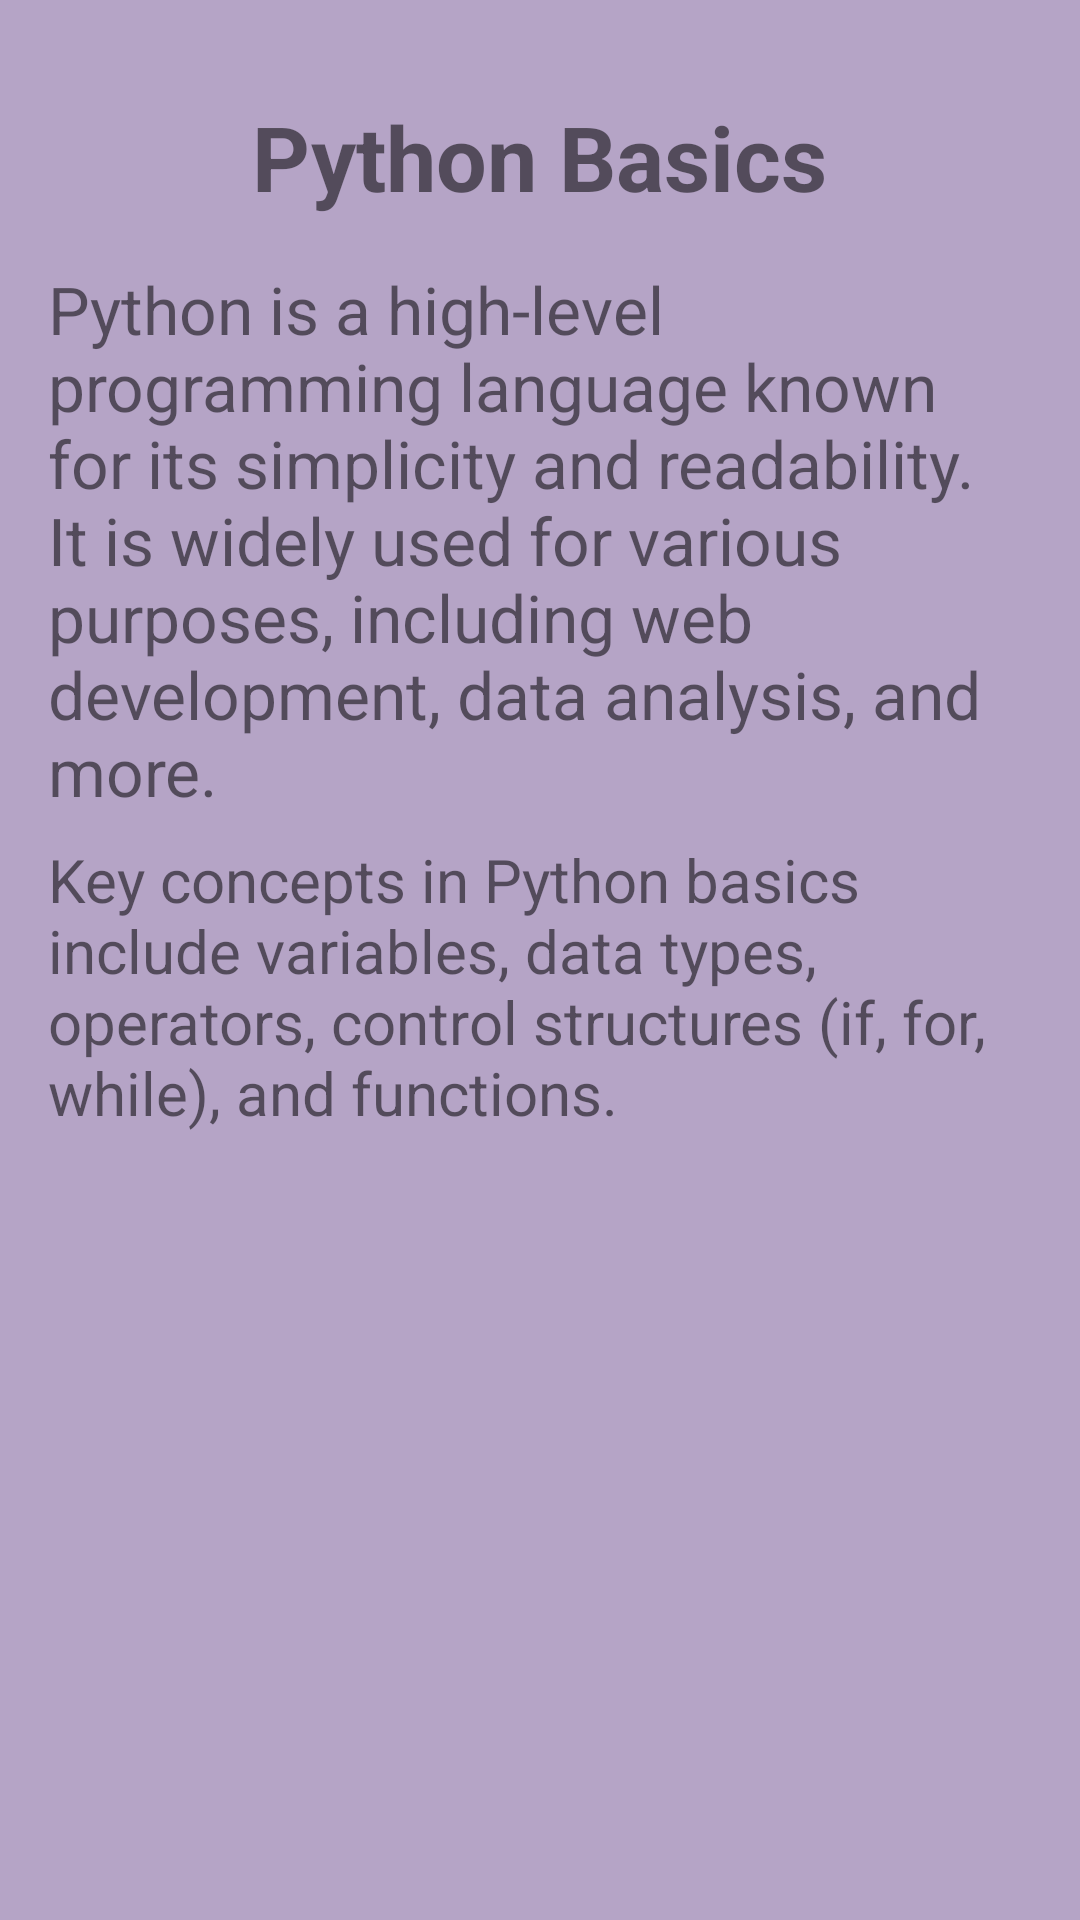

Android layout source for this screen:
<!-- AndroidManifest.xml: application theme Theme.MaterialComponents.Light.NoActionBar -->
<!-- res/layout/activity_pexception.xml -->
<?xml version="1.0" encoding="utf-8"?>
<ScrollView
xmlns:android="http://schemas.android.com/apk/res/android"
xmlns:app="http://schemas.android.com/apk/res-auto"
xmlns:tools="http://schemas.android.com/tools"
android:layout_width="match_parent"
android:layout_height="match_parent"
tools:context=".chapter.four.Pexception"
    android:background="#B5A4C6">

<LinearLayout
    android:layout_width="match_parent"
    android:layout_height="wrap_content"
    android:orientation="vertical"
    android:padding="16dp">

    <TextView
        android:layout_width="wrap_content"
        android:layout_height="wrap_content"
        android:text="Python Basics"
        android:textSize="30sp"
        android:textStyle="bold"
        android:layout_gravity="center_horizontal"
        android:layout_marginTop="16dp" />

    <TextView
        android:layout_width="wrap_content"
        android:layout_height="wrap_content"
        android:textSize="22sp"
        android:text="Python is a high-level programming language known for its simplicity and readability. It is widely used for various purposes, including web development, data analysis, and more."
        android:layout_marginTop="16dp" />

    <TextView
        android:layout_width="wrap_content"
        android:layout_height="wrap_content"
        android:textSize="20sp"
        android:text="Key concepts in Python basics include variables, data types, operators, control structures (if, for, while), and functions."
        android:layout_marginTop="8dp" />

    

</LinearLayout>
</ScrollView>
<!-- resources referenced by this layout -->
<resources>

</resources>
